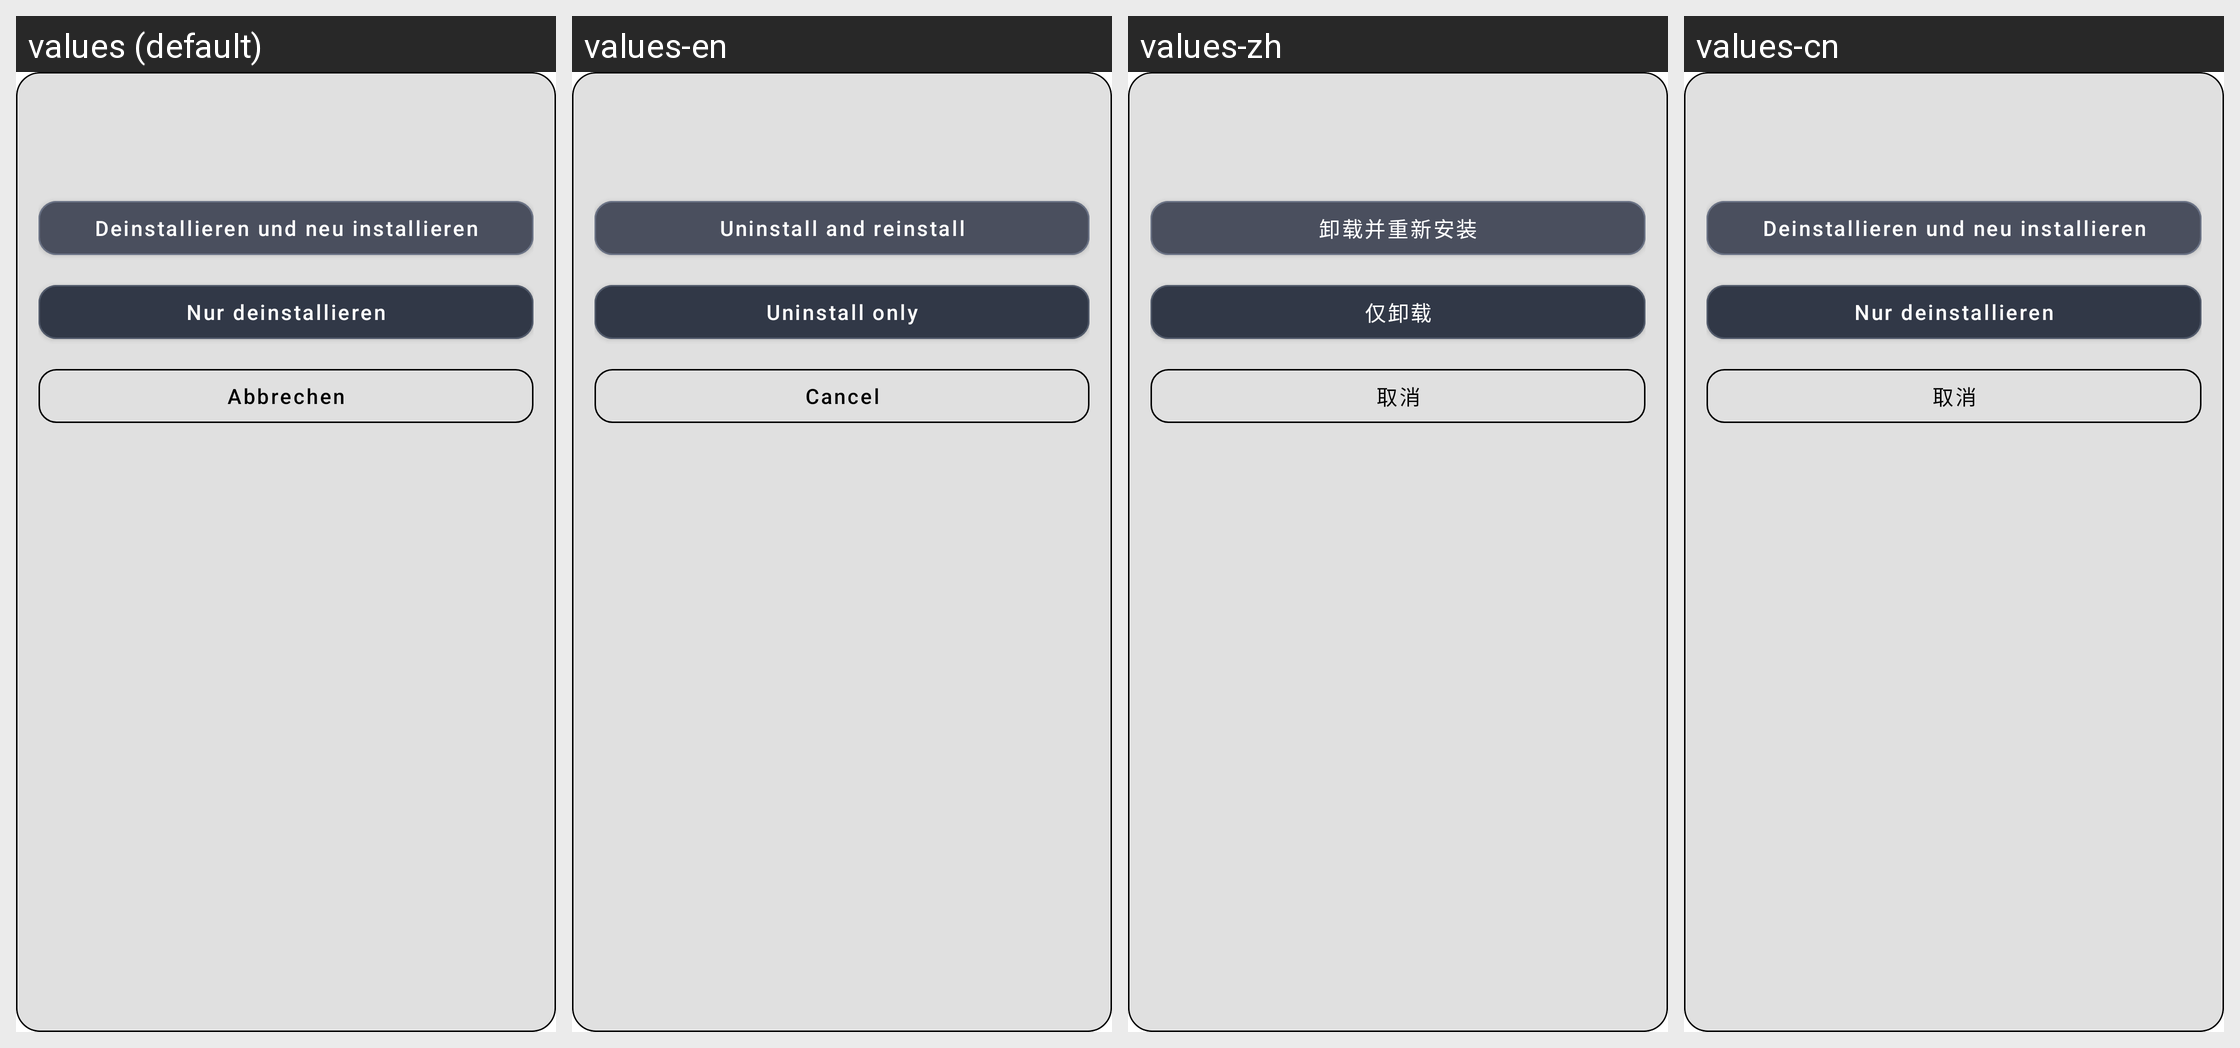

Locale-by-locale string values for the Android screen shown in this grid:
Android screen res/layout/dialog_app_actions.xml rendered under 4 locales, left to right: values (default), values-en, values-zh, values-cn. Device: Nexus 5 (rendered at 1080×1920; each locale shown at half size, 540×960, under a caption strip naming it); theme Theme.MaterialComponents.DayNight.NoActionBar.
Other locales in the repository, not shown: values-es, values-fr, values-it, values-pl, values-ru, values-tr.
Strings drawn on this screen, with the default value and each locale's value (text and hints the layout hard-codes, and strings that could not be matched under every locale, appear in the picture but are not listed):

uninstall_reinstall
  values: Deinstallieren und neu installieren
  values-en: Uninstall and reinstall
  values-zh: 卸载并重新安装
  values-cn: Deinstallieren und neu installieren  [not translated; the default value is used]

uninstall_only
  values: Nur deinstallieren
  values-en: Uninstall only
  values-zh: 仅卸载
  values-cn: Nur deinstallieren  [not translated; the default value is used]

cancel
  values: Abbrechen
  values-en: Cancel
  values-zh: 取消
  values-cn: 取消
